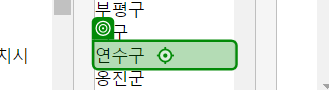
Workflow: [name redacted]

Step 1: click

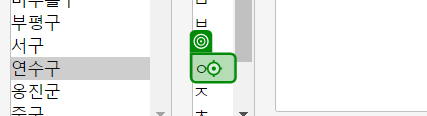
Step 2: click (repeated 2 times)

Step 4: click on '건물번호 입력 단지명 입력 -' (no picture)

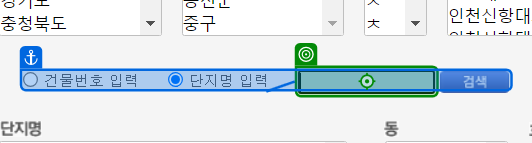
Step 5: type "[str단지명 + "[k(Enter)]"]" into '건물번호 입력 단지명 입력 -'

Step 6: click on '(107-4) 천일빌라' (no picture)

Step 7: get-text from '동명없음' (no picture)

Step 8 [then]: select [str호] (no picture)

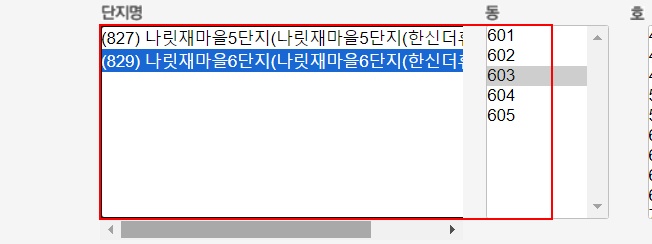
Step 9 [else]: find the drop-down 'apt'

Step 10 [then]: select [str동] (no picture)

Step 11: select [str호] (no picture)

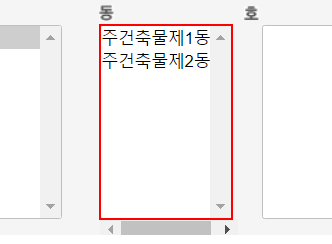
Step 12 [else]: find the drop-down 'dong'

Step 13 [then]: find the drop-down (no picture)

Step 14: select [str동] in 'SELECT dong' (no picture)

Step 15: find the drop-down (no picture)

Step 16: select [str호] in 'SELECT ho' (no picture)

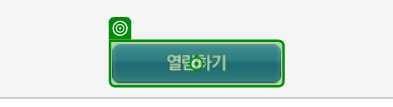
Step 17: click

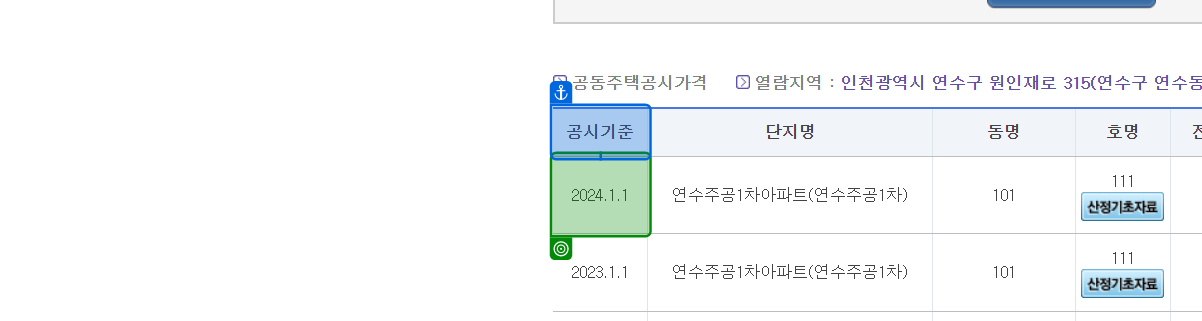
Step 18: get-text from '공시기준'

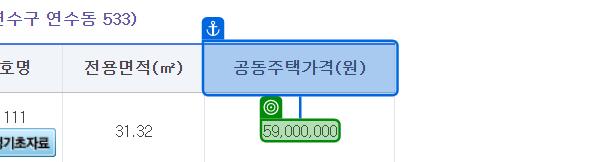
Step 19: get-text from '공동주택가격(원)'